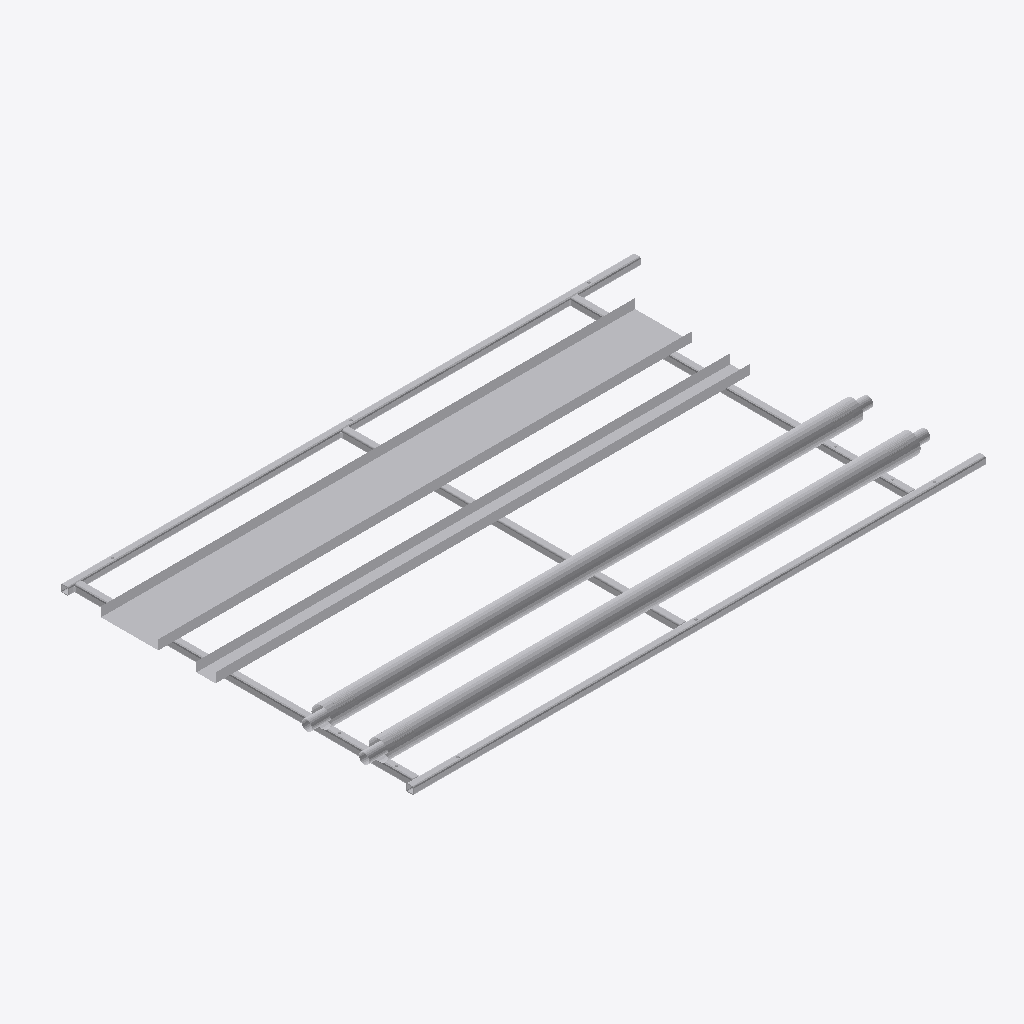
Isometric view of an IFC building model (IFC-SPF (STEP), schema IFC2X3, length unit millimetre), seen from the south-west, elements coloured by IFC class (only those large enough to see are counted): 17 other elements (light grey).
Extent 3.1 m × 1.9 m × 0.2 m (x, y, z). Storeys (2): Level 0 at 0.00 m; Level 1 at 4.00 m. Elements (19): 19 IfcBuildingElementProxy.

HEADER;
FILE_DESCRIPTION(('ViewDefinition [CoordinationView]','RevitIdentifiers [ContentGUID: bd057799-ab2a-4c32-b9f8-a49134bfda82, VersionGUID: e5ec8929-f41f-4976-8bd4-8c4578e0f8ba, NumberOfSaves: 0]'),'2;1');
FILE_NAME('RF01-SP01.ifc','2026-11-01T10:09:13+00:00',(''),(''),'ODA SDAI 25.12','Autodesk - Revit 26.4.20.9 (ENG) - 26.4.20.9','');
FILE_SCHEMA(('IFC2X3'));
ENDSEC;
DATA;
#20=IFCPROJECT('2z1NUPgofCChduf97BG2Lo',#6,'Project Number',$,$,'Project Name','Project Status',(#13,#18),#48741);
#34=IFCSITE('2z1NUPgofCChduf97BG2Lm',#6,'Default',$,$,#33,$,$,.ELEMENT.,(51,30,23,112487),(0,-7,-37,-956022),0.0,$,$);
#24=IFCBUILDING('2z1NUPgofCChduf97BG2Lp',#6,'',$,$,#23,$,'',.ELEMENT.,$,$,#21);
#27=IFCBUILDINGSTOREY('3Zu5Bv0LOHrPC10026FoQQ',#6,'Level 0',$,$,#26,$,'Level 0',.ELEMENT.,0.0);
#31=IFCBUILDINGSTOREY('15Z0v90RiHrPC20026FoKR',#6,'Level 1',$,$,#30,$,'Level 1',.ELEMENT.,3999.9999999999995);
#48618=IFCBUILDINGELEMENTPROXY('3bx8afz1z9TelKZ4Luv0vQ',#6,'Straight:Default:325344',$,$,#48617,#48614,'325344',$);
#48575=IFCBUILDINGELEMENTPROXY('3bx8afz1z9TelKZ4Luv0vX',#6,'Straight:Default:325339',$,$,#48574,#48571,'325339',$);
#48533=IFCBUILDINGELEMENTPROXY('3bx8afz1z9TelKZ4Luv0vi',#6,'325334',$,$,#48335,#48532,'325334',$);
#48305=IFCBUILDINGELEMENTPROXY('3bx8afz1z9TelKZ4Luv0u7',#6,'325309',$,$,#48107,#48304,'325309',$);
#15461=IFCBUILDINGELEMENTPROXY('3bx8afz1z9TelKZ4Luv0uU',#6,'Side rail, left, drilled 3 x 14 dia:325284',$,$,#36,#15460,'325284',$);
#30891=IFCBUILDINGELEMENTPROXY('3bx8afz1z9TelKZ4Luv0uV',#6,'Side rail, right, drilled 3 x 14 dia:325285',$,$,#15464,#30890,'325285',$);
#39050=IFCBUILDINGELEMENTPROXY('3bx8afz1z9TelKZ4Luv0uS',#6,'Ring 1 cross member, row 1, drilled 2 x 12 dia:325286',$,$,#30894,#39049,'325286',$);
#47339=IFCBUILDINGELEMENTPROXY('3bx8afz1z9TelKZ4Luv0uI',#6,'Ring 27 cross member, row 1, drilled 2 x 12 dia:325288',$,$,#39183,#47338,'325288',$);
#39180=IFCBUILDINGELEMENTPROXY('3bx8afz1z9TelKZ4Luv0uT',#6,'Ring 15 cross member, row 1:325287',$,$,#39053,#39179,'325287',$);
#48637=IFCBUILDINGELEMENTPROXY('3bx8afz1z9TelKZ4Luv0vS',#6,'Insulation block 104 x 100:325350',$,$,#48622,#48636,'325350',$);
#48650=IFCBUILDINGELEMENTPROXY('3bx8afz1z9TelKZ4Luv0vT',#6,'Insulation block 104 x 100:325351',$,$,#48640,#48649,'325351',$);
#48676=IFCBUILDINGELEMENTPROXY('3bx8afz1z9TelKZ4Luv0vJ',#6,'Insulation block 104 x 100:325353',$,$,#48666,#48675,'325353',$);
#48663=IFCBUILDINGELEMENTPROXY('3bx8afz1z9TelKZ4Luv0vI',#6,'Insulation block 104 x 100:325352',$,$,#48653,#48662,'325352',$);
#48313=IFCBUILDINGELEMENTPROXY('3bx8afz1z9TelKZ4Luv0v_',#6,'S1 (7270S) - Slip Straight Connector:Default:325316',$,$,#48312,#48309,'325316',$);
#47885=IFCBUILDINGELEMENTPROXY('3bx8afz1z9TelKZ4Luv0uG',#6,'S1 (7270S) - Slip Straight Connector:Default:325290',$,$,#47884,#47881,'325290',$);
#48322=IFCBUILDINGELEMENTPROXY('3bx8afz1z9TelKZ4Luv0vn',#6,'S1 (7270S) - Slip Straight Connector:Default:325323',$,$,#48321,#48318,'325323',$);
#47894=IFCBUILDINGELEMENTPROXY('3bx8afz1z9TelKZ4Luv0u8',#6,'S1 (7270S) - Slip Straight Connector:Default:325298',$,$,#47893,#47890,'325298',$);
ENDSEC;
